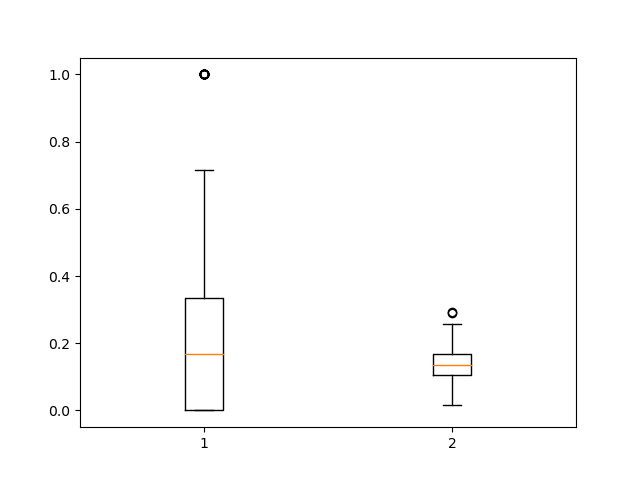

The file beside this chart, header and first rows:
buggy, clean
0.0, 0.1818
0.0, 0.1667
0.1667, 0.1469
0.0, 0.2146
1.0, 0.218
0.7143, 0.1353
0.0, 0.1565
0.1875, 0.2301
0.2881, 0.189
0.0, 0.1161
0.6667, 0.1486
1.0, 0.1551
0.2841, 0.1098
0.3274, 0.1974
1.0, 0.2404
0.1667, 0.1897
0.0, 0.09272
1.0, 0.1606
0.1667, 0.2248
0.4667, 0.1667
0.6, 0.1644
1.0, 0.161
0.6667, 0.1261
0.1667, 0.1905
0.2692, 0.1895
0.2222, 0.07904
0.0, 0.1231
0.0, 0.1311
0.2353, 0.09877
0.0, 0.1417
0.0, 0.11
0.5, 0.1149
0.2321, 0.1736
0.2, 0.1413
0.0, 0.1142
0.0, 0.04151
0.5, 0.1151
1.0, 0.2121
0.1111, 0.1007
0.1196, 0.1773
0.06522, 0.1402
0.1111, 0.07303
0.0, 0.1315
0.4667, 0.06466
0.0, 0.03681
0.5, 0.14
0.0, 0.1429
0.5, 0.1053
0.0, 0.1053
0.4, 0.1358
0.0, 0.1242
0.0, 0.1333
0.1765, 0.147
0.3636, 0.07914
0.0, 0.08333
0.0, 0.1918
0.3, 0.1294
0.0, 0.2518
0.0, 0.1812
0.2407, 0.1629
... 257 more rows
